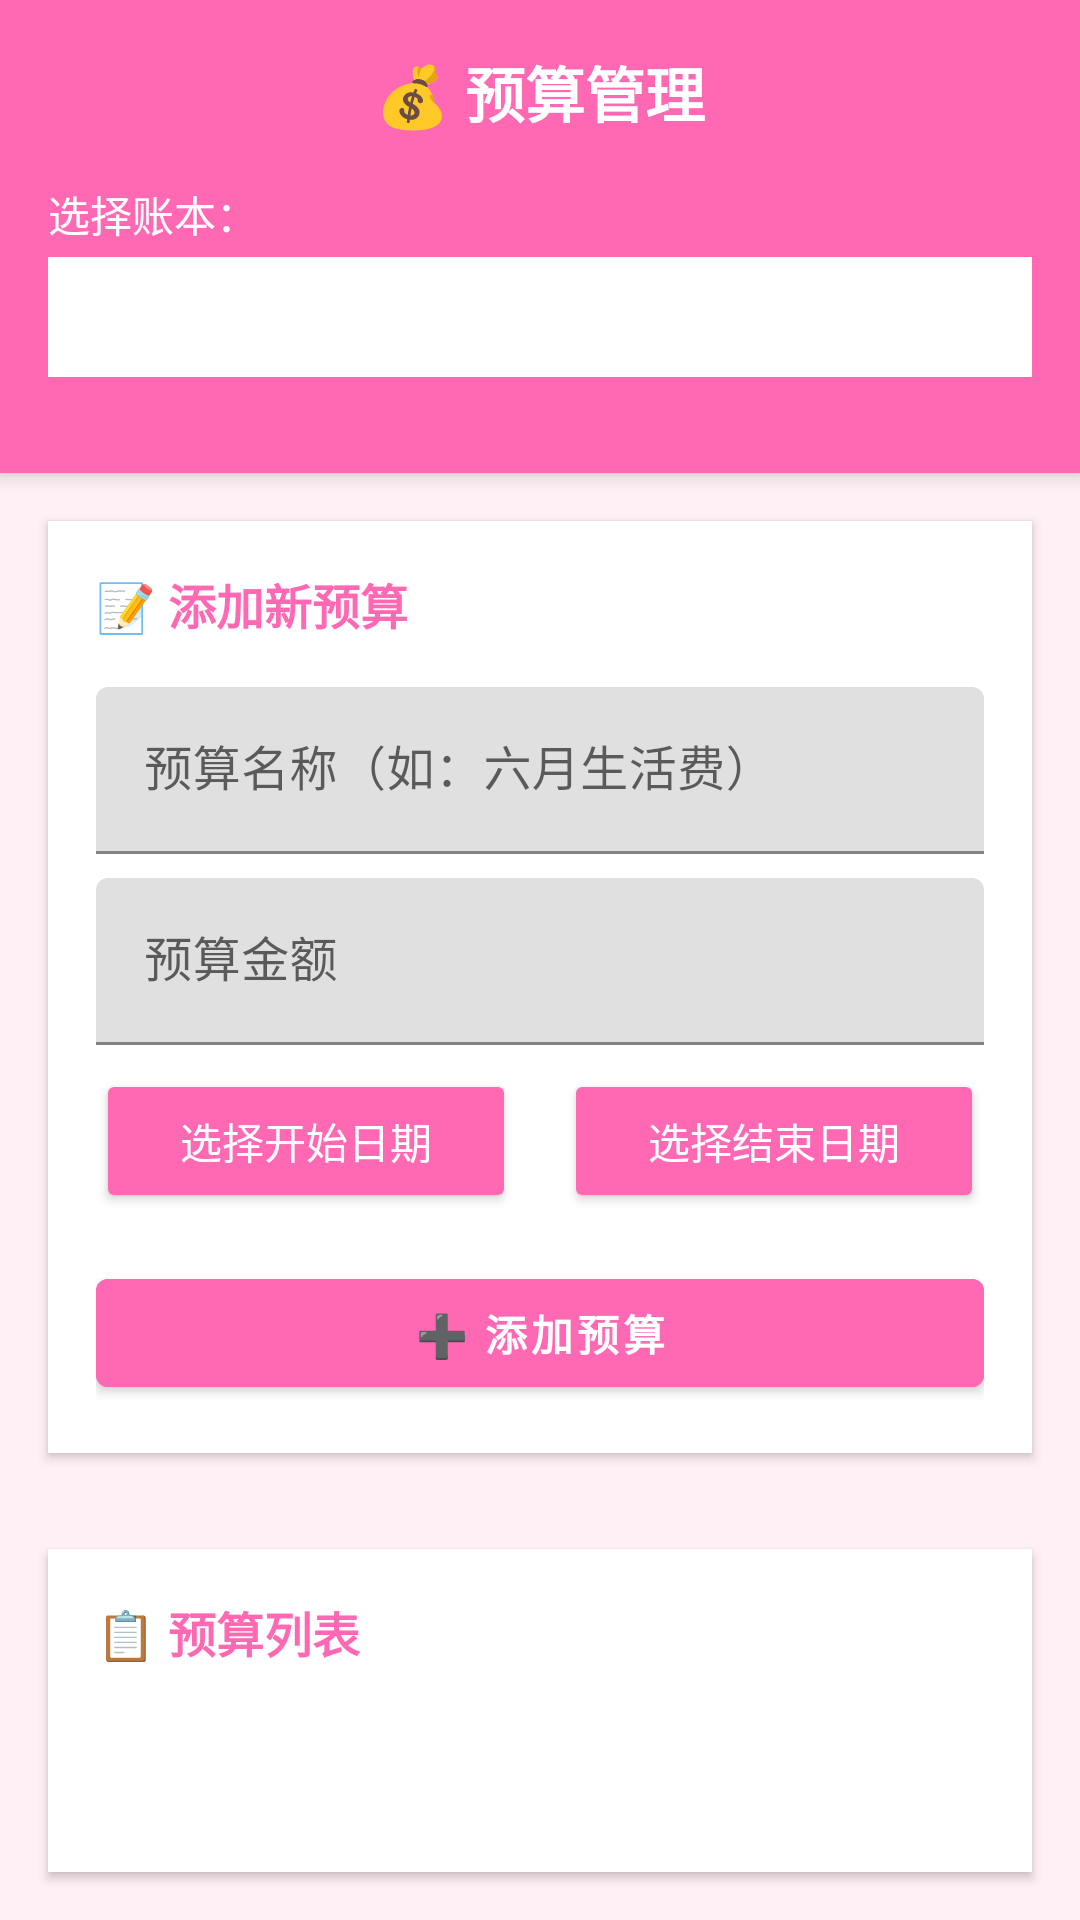

The Android layout XML behind this screen, and the referenced resources:
<!-- AndroidManifest.xml: application theme Theme.JiBook -->
<!-- res/layout/activity_budget.xml -->
<?xml version="1.0" encoding="utf-8"?>
<LinearLayout xmlns:android="http://schemas.android.com/apk/res/android"
    android:layout_width="match_parent"
    android:layout_height="match_parent"
    android:orientation="vertical"
    android:background="#FFF0F5">

    
    <LinearLayout
        android:layout_width="match_parent"
        android:layout_height="wrap_content"
        android:orientation="vertical"
        android:padding="16dp"
        android:background="#FF69B4"
        android:elevation="4dp">

        <TextView
            android:layout_width="match_parent"
            android:layout_height="wrap_content"
            android:text="💰 预算管理"
            android:textSize="20sp"
            android:textStyle="bold"
            android:textColor="#FFFFFF"
            android:gravity="center"
            android:paddingBottom="16dp"/>

        
        <TextView
            android:layout_width="wrap_content"
            android:layout_height="wrap_content"
            android:text="选择账本："
            android:textSize="14sp"
            android:textColor="#FFFFFF"
            android:layout_marginBottom="4dp"/>

        <Spinner
            android:id="@+id/spinner_budget_ledger"
            android:layout_width="match_parent"
            android:layout_height="40dp"
            android:background="#FFFFFF"
            android:layout_marginBottom="16dp"
            android:padding="8dp"/>

    </LinearLayout>

    
    <LinearLayout
        android:layout_width="match_parent"
        android:layout_height="wrap_content"
        android:orientation="vertical"
        android:background="#FFFFFF"
        android:padding="16dp"
        android:layout_margin="16dp"
        android:elevation="2dp">

        <TextView
            android:layout_width="wrap_content"
            android:layout_height="wrap_content"
            android:text="📝 添加新预算"
            android:textSize="16sp"
            android:textStyle="bold"
            android:textColor="#FF69B4"
            android:layout_marginBottom="16dp"/>

        
        <com.google.android.material.textfield.TextInputLayout
            android:layout_width="match_parent"
            android:layout_height="wrap_content"
            android:layout_marginBottom="8dp">

            <com.google.android.material.textfield.TextInputEditText
                android:id="@+id/edit_budget_name"
                android:layout_width="match_parent"
                android:layout_height="wrap_content"
                android:hint="预算名称（如：六月生活费）"
                android:inputType="text"/>

        </com.google.android.material.textfield.TextInputLayout>

        
        <com.google.android.material.textfield.TextInputLayout
            android:layout_width="match_parent"
            android:layout_height="wrap_content"
            android:layout_marginBottom="8dp">

            <com.google.android.material.textfield.TextInputEditText
                android:id="@+id/edit_budget_amount"
                android:layout_width="match_parent"
                android:layout_height="wrap_content"
                android:hint="预算金额"
                android:inputType="numberDecimal"/>

        </com.google.android.material.textfield.TextInputLayout>

        
        <LinearLayout
            android:layout_width="match_parent"
            android:layout_height="wrap_content"
            android:orientation="horizontal"
            android:layout_marginBottom="16dp">

            <Button
                android:id="@+id/btn_start_date"
                android:layout_width="0dp"
                android:layout_height="wrap_content"
                android:layout_weight="1"
                android:text="选择开始日期"
                android:backgroundTint="#FF69B4"
                android:textColor="#FFFFFF"
                android:layout_marginEnd="8dp"/>

            <Button
                android:id="@+id/btn_end_date"
                android:layout_width="0dp"
                android:layout_height="wrap_content"
                android:layout_weight="1"
                android:text="选择结束日期"
                android:backgroundTint="#FF69B4"
                android:textColor="#FFFFFF"
                android:layout_marginStart="8dp"/>

        </LinearLayout>

        
        <com.google.android.material.button.MaterialButton
            android:id="@+id/btn_add_budget"
            android:layout_width="match_parent"
            android:layout_height="wrap_content"
            android:text="➕ 添加预算"
            android:backgroundTint="#FF69B4"
            android:textColor="#FFFFFF"
            android:textStyle="bold"/>

    </LinearLayout>

    
    <LinearLayout
        android:layout_width="match_parent"
        android:layout_height="0dp"
        android:layout_weight="1"
        android:orientation="vertical"
        android:background="#FFFFFF"
        android:layout_margin="16dp"
        android:elevation="2dp">

        <TextView
            android:layout_width="wrap_content"
            android:layout_height="wrap_content"
            android:text="📋 预算列表"
            android:textSize="16sp"
            android:textStyle="bold"
            android:textColor="#FF69B4"
            android:padding="16dp"/>

        <androidx.recyclerview.widget.RecyclerView
            android:id="@+id/recycler_budgets"
            android:layout_width="match_parent"
            android:layout_height="0dp"
            android:layout_weight="1"
            android:padding="8dp"/>

    </LinearLayout>

</LinearLayout>
<!-- resources referenced by this layout -->
<resources>
  <style name="Theme.JiBook" parent="Theme.MaterialComponents.DayNight.DarkActionBar">
          
          <item name="colorPrimary">@color/colorPrimary</item>
          <item name="colorPrimaryVariant">@color/colorPrimaryVariant</item>
          <item name="colorOnPrimary">@color/colorOnPrimary</item>
  
          
          <item name="colorSecondary">@color/colorSecondary</item>
          <item name="colorOnSecondary">@color/colorOnSecondary</item>
  
          
          <item name="android:windowBackground">@color/backgroundColor</item>
          <item name="android:textColor">@color/textColor</item>
          <item name="colorTextPrimary">@color/black</item>
          <item name="colorTextSecondary">@color/gray</item>
          <item name="colorBackground">@color/white</item>
  
          
          <item name="colorAccent">@color/colorAccent</item>
      </style>
  <color name="colorPrimary">#6200EE</color>
  <color name="colorPrimaryVariant">#3700B3</color>
  <color name="colorOnPrimary">#FFFFFF</color>
  <color name="colorSecondary">#03DAC5</color>
  <color name="colorOnSecondary">#000000</color>
  <color name="backgroundColor">#FFFFFF</color>
  <color name="textColor">#000000</color>
  <color name="black">#000000</color>
  <color name="gray">#808080</color>
  <color name="white">#FFFFFF</color>
  <color name="colorAccent">#03DAC5</color>
</resources>
